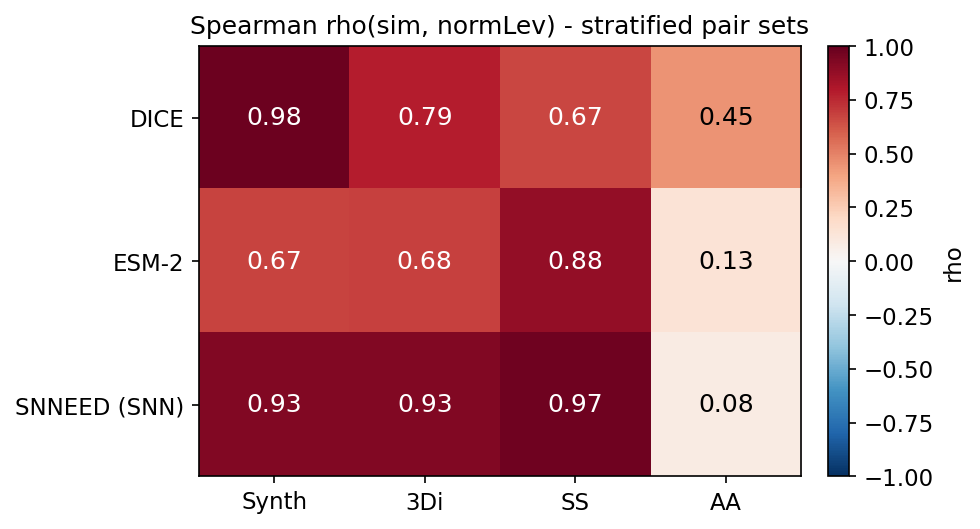

The file beside this chart, header and first rows:
, synth, 3Di, SS, AA
Dice, 0.982, 0.785, 0.671, 0.449
ESM2, 0.672, 0.683, 0.876, 0.133
SNN, 0.928, 0.927, 0.97, 0.081
